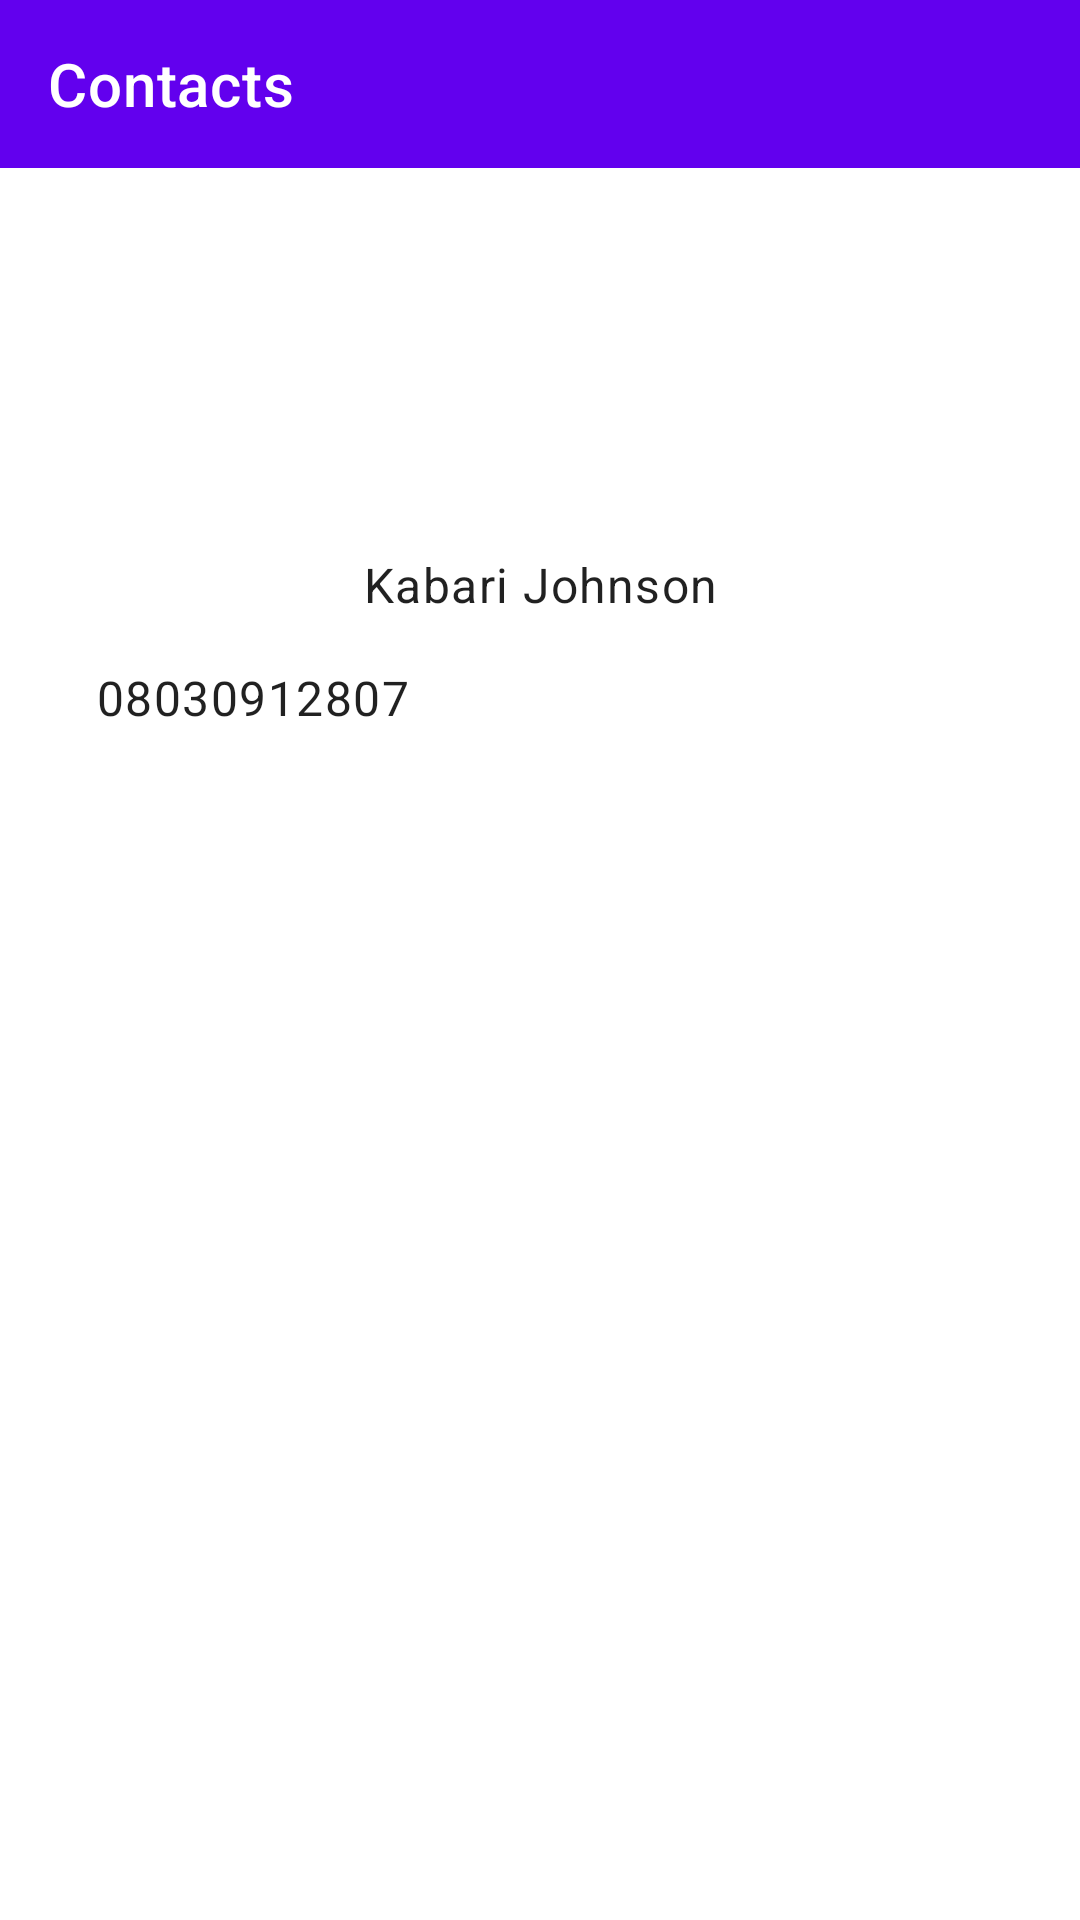

Android layout source for this screen:
<!-- AndroidManifest.xml: application theme Theme.MaterialComponents.DayNight.NoActionBar -->
<!-- res/layout/activity_contact_detail.xml -->
<?xml version="1.0" encoding="utf-8"?>
<androidx.coordinatorlayout.widget.CoordinatorLayout xmlns:android="http://schemas.android.com/apk/res/android"
    xmlns:app="http://schemas.android.com/apk/res-auto"
    xmlns:tools="http://schemas.android.com/tools"
    android:layout_width="match_parent"
    android:layout_height="match_parent"
    tools:context=".ContactDetail">

    <com.google.android.material.appbar.AppBarLayout
        android:layout_width="match_parent"
        android:layout_height="wrap_content"
        app:liftOnScroll="true">

        <com.google.android.material.appbar.MaterialToolbar
            android:id="@+id/toolbar"
            android:layout_width="match_parent"
            android:layout_height="?actionBarSize"
            app:title="Contacts"
            app:titleTextColor="@color/white"/>
    </com.google.android.material.appbar.AppBarLayout>

    <include android:id="@+id/content_details"
        layout="@layout/content_details"/>
</androidx.coordinatorlayout.widget.CoordinatorLayout>
<!-- res/layout/content_details.xml (included above) -->
<?xml version="1.0" encoding="utf-8"?>
<androidx.constraintlayout.widget.ConstraintLayout xmlns:android="http://schemas.android.com/apk/res/android"
    android:layout_width="match_parent"
    android:layout_height="match_parent"
    xmlns:app="http://schemas.android.com/apk/res-auto"
    xmlns:tools="http://schemas.android.com/tools"
    app:layout_behavior="@string/appbar_scrolling_view_behavior"
    android:padding="16dp">

    <ImageView
        android:id="@+id/profile_icon"
        android:layout_width="80dp"
        android:layout_height="80dp"
        app:srcCompat="@drawable/ic_baseline_person_24"
        app:layout_constraintTop_toTopOf="parent"
        app:layout_constraintStart_toStartOf="parent"
        app:layout_constraintEnd_toEndOf="parent"
        android:layout_margin="32dp"/>
    <com.google.android.material.textview.MaterialTextView
        android:id="@+id/contact_name"
        android:layout_width="wrap_content"
        android:layout_height="wrap_content"
        app:layout_constraintTop_toBottomOf="@id/profile_icon"
        app:layout_constraintStart_toStartOf="@id/profile_icon"
        app:layout_constraintEnd_toEndOf="@id/profile_icon"
        tools:text="Kabari Johnson"
        style="?textAppearanceBody1"/>
    <com.google.android.material.textview.MaterialTextView
        android:id="@+id/contact_digits"
        android:layout_width="0dp"
        android:layout_height="wrap_content"
        app:layout_constraintStart_toStartOf="parent"
        app:layout_constraintEnd_toEndOf="parent"
        tools:text="08030912807"
        style= "?textAppearanceBody1"
        android:drawablePadding="8dp"
        app:layout_constraintTop_toBottomOf="@id/contact_name"
        android:layout_margin="16dp"
        android:drawableStart="@drawable/ic_baseline_call_24" />
</androidx.constraintlayout.widget.ConstraintLayout>
<!-- resources referenced by this layout -->
<resources>

  <!-- not gathered from this repository: default colours our renderer supplied (Android Studio template values) -->
  <color name="white">#FFFFFFFF</color>
</resources>
